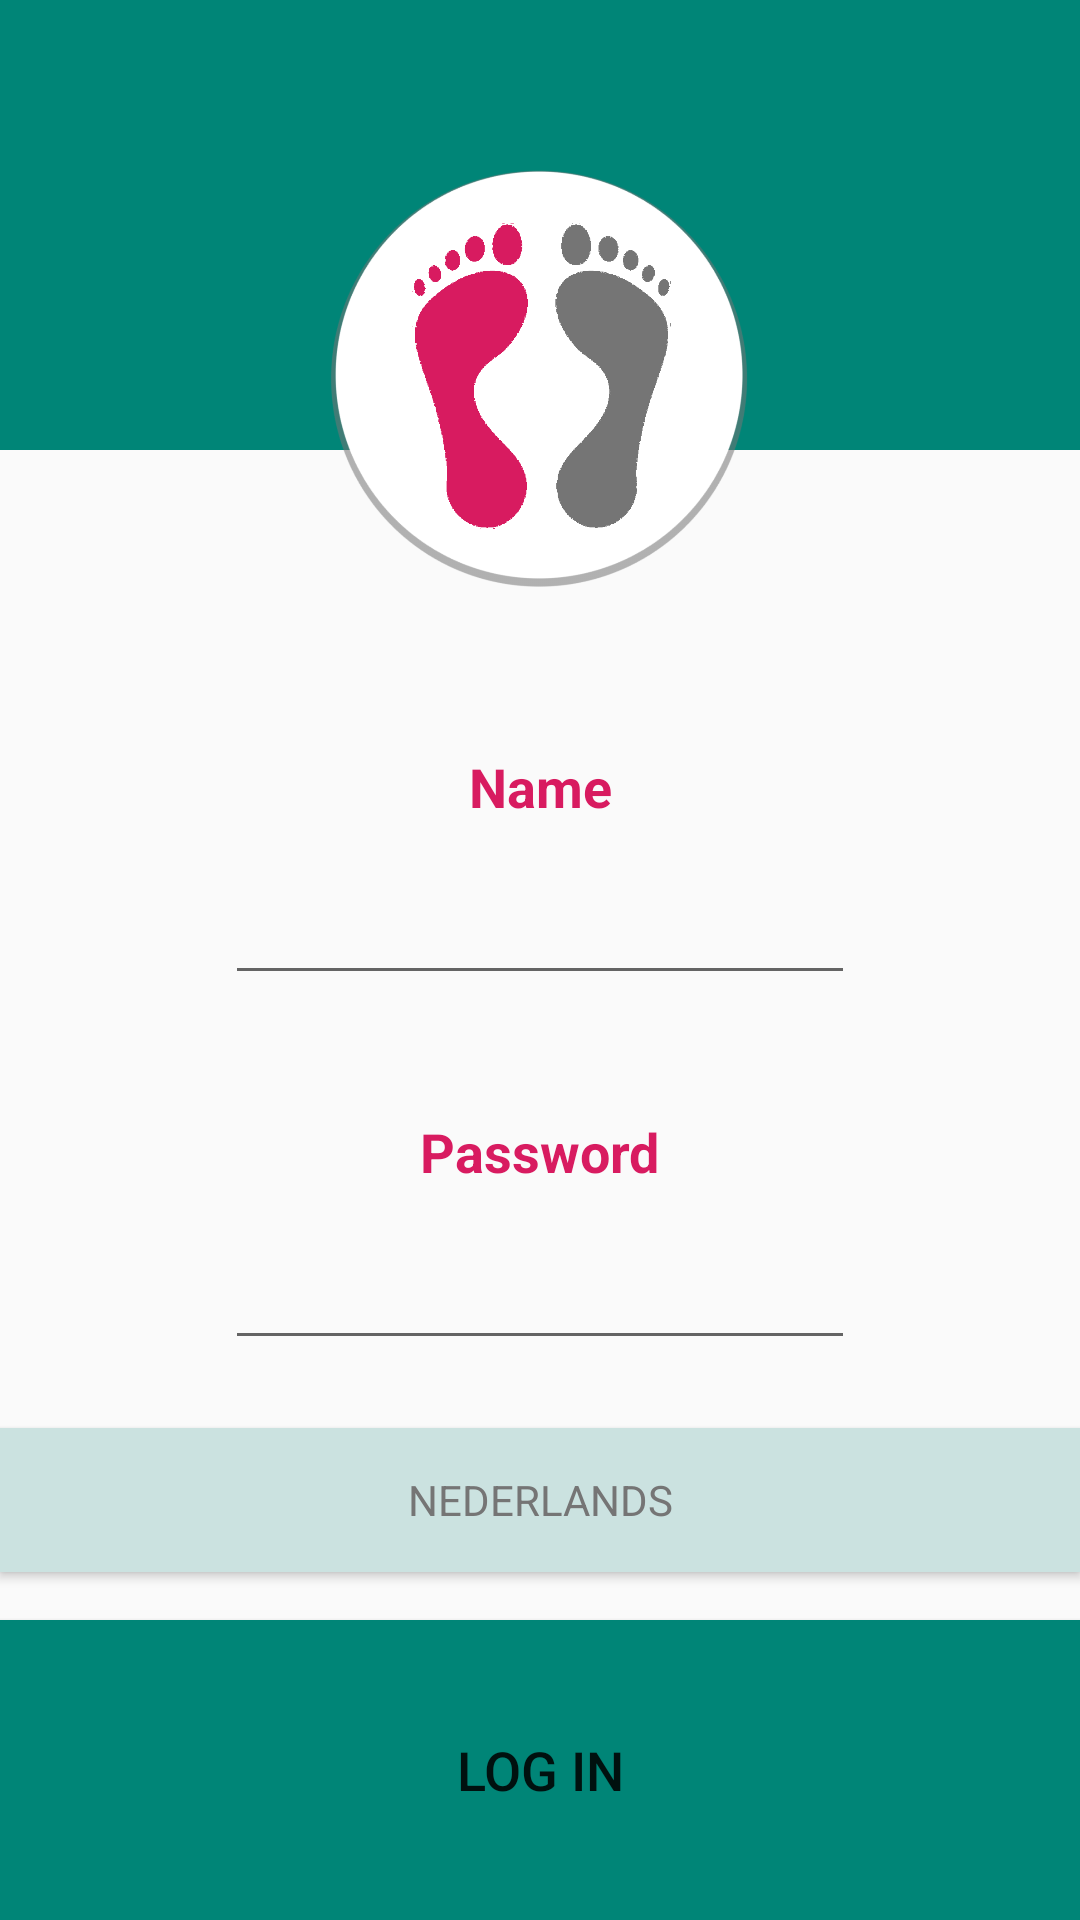

Write the Android layout XML for this screen, with the resource values it uses.
<!-- AndroidManifest.xml: application theme AppTheme -->
<!-- res/layout/activity_login.xml -->
<?xml version="1.0" encoding="utf-8"?>
<android.support.constraint.ConstraintLayout xmlns:android="http://schemas.android.com/apk/res/android"
    xmlns:app="http://schemas.android.com/apk/res-auto"
    xmlns:tools="http://schemas.android.com/tools"
    android:layout_width="match_parent"
    android:layout_height="match_parent"
    tools:context=".login">

    <ToggleButton
        android:id="@+id/btn_language"
        android:layout_width="match_parent"
        android:layout_height="wrap_content"
        android:layout_marginBottom="16dp"
        android:background="@color/colorMenutext"
        android:checked="true"
        android:fontFamily="sans-serif"
        android:textColor="@color/colorText"
        android:textOff="English"
        android:textOn="Nederlands"
        app:layout_constraintBottom_toTopOf="@+id/btn_login"
        app:layout_constraintEnd_toEndOf="parent"
        app:layout_constraintHorizontal_bias="0.461"
        app:layout_constraintStart_toStartOf="parent" />

    <ImageView
        android:id="@+id/imageView4"
        android:layout_width="match_parent"
        android:layout_height="150dp"
        app:layout_constraintStart_toStartOf="parent"
        app:layout_constraintTop_toTopOf="parent"
        app:srcCompat="@color/colorPrimary" />

    <ImageView
        android:id="@+id/imageView2"
        android:layout_width="150dp"
        android:layout_height="150dp"
        android:layout_marginStart="8dp"
        android:layout_marginTop="50dp"
        android:layout_marginEnd="8dp"
        android:background="@color/transparent"
        app:layout_constraintEnd_toEndOf="parent"
        app:layout_constraintStart_toStartOf="parent"
        app:layout_constraintTop_toTopOf="parent"
        app:srcCompat="@drawable/loginicon" />

    <TextView
        android:id="@+id/tvname"
        android:layout_width="wrap_content"
        android:layout_height="wrap_content"
        android:layout_marginTop="100dp"
        android:text="@string/name"
        android:textColor="@color/colorAccent"
        android:textSize="18sp"
        android:textStyle="bold"
        app:layout_constraintEnd_toEndOf="parent"
        app:layout_constraintStart_toStartOf="parent"
        app:layout_constraintTop_toBottomOf="@+id/imageView4" />

    <TextView
        android:id="@+id/tvpassword"
        android:layout_width="wrap_content"
        android:layout_height="wrap_content"
        android:layout_marginTop="40dp"
        android:text="@string/Password"
        android:textColor="@color/colorAccent"
        android:textSize="18sp"
        android:textStyle="bold"
        app:layout_constraintEnd_toEndOf="parent"
        app:layout_constraintStart_toStartOf="parent"
        app:layout_constraintTop_toBottomOf="@+id/editName" />

    <EditText
        android:id="@+id/editName"
        android:layout_width="wrap_content"
        android:layout_height="wrap_content"
        android:layout_marginStart="8dp"
        android:layout_marginTop="16dp"
        android:layout_marginEnd="8dp"
        android:ems="10"
        android:inputType="textPersonName"
        android:textColor="@color/colorText"
        app:layout_constraintEnd_toEndOf="parent"
        app:layout_constraintStart_toStartOf="parent"
        app:layout_constraintTop_toBottomOf="@+id/tvname" />

    <EditText
        android:id="@+id/editPassword"
        android:layout_width="wrap_content"
        android:layout_height="wrap_content"
        android:layout_marginStart="8dp"
        android:layout_marginTop="16dp"
        android:layout_marginEnd="8dp"
        android:ems="10"
        android:inputType="textPassword"
        android:textColor="@color/colorText"
        app:layout_constraintEnd_toEndOf="parent"
        app:layout_constraintStart_toStartOf="parent"
        app:layout_constraintTop_toBottomOf="@+id/tvpassword" />

    <Button
        android:id="@+id/btn_login"
        android:layout_width="match_parent"
        android:layout_height="100dp"
        android:background="@color/colorPrimary"
        android:text="@string/login"
        android:textColor="@color/ic_launcher_background"
        android:textSize="18sp"
        app:layout_constraintBottom_toBottomOf="parent"
        app:layout_constraintEnd_toEndOf="parent"
        app:layout_constraintStart_toStartOf="parent" />

</android.support.constraint.ConstraintLayout>
<!-- resources referenced by this layout -->
<resources>
  <color name="colorAccent">#D81B60</color>
  <color name="colorMenutext">#CBE2E0</color>
  <color name="colorPrimary">#008577</color>
  <color name="colorText">#757575</color>
  <color name="transparent">#00CBE2E0</color>
  <!-- drawable loginicon: png bitmap (drawable, 85377 bytes) -->
  <string name="Password" translatable="true">Password</string>
  <string name="login" translatable="true">log in</string>
  <string name="name" translatable="true">Name</string>
  <style name="AppTheme" parent="Theme.AppCompat.Light.NoActionBar">
          <item name="colorPrimary">@color/colorPrimary</item>
          <item name="colorPrimaryDark">@color/colorPrimaryDark</item>
          <item name="colorAccent">@color/colorAccent</item>
          <item name="android:expandableListViewStyle">@style/yourStyleForSpinnerItem</item>
      </style>
  <color name="colorPrimaryDark">#00574B</color>
  <style name="yourStyleForSpinnerItem">
          <item name="android:textColor">@color/colorText</item>
          <item name="android:textSize">14sp</item>
          <item name="android:gravity">center</item>
          <item name="android:paddingLeft">15dp</item>
      </style>
</resources>
